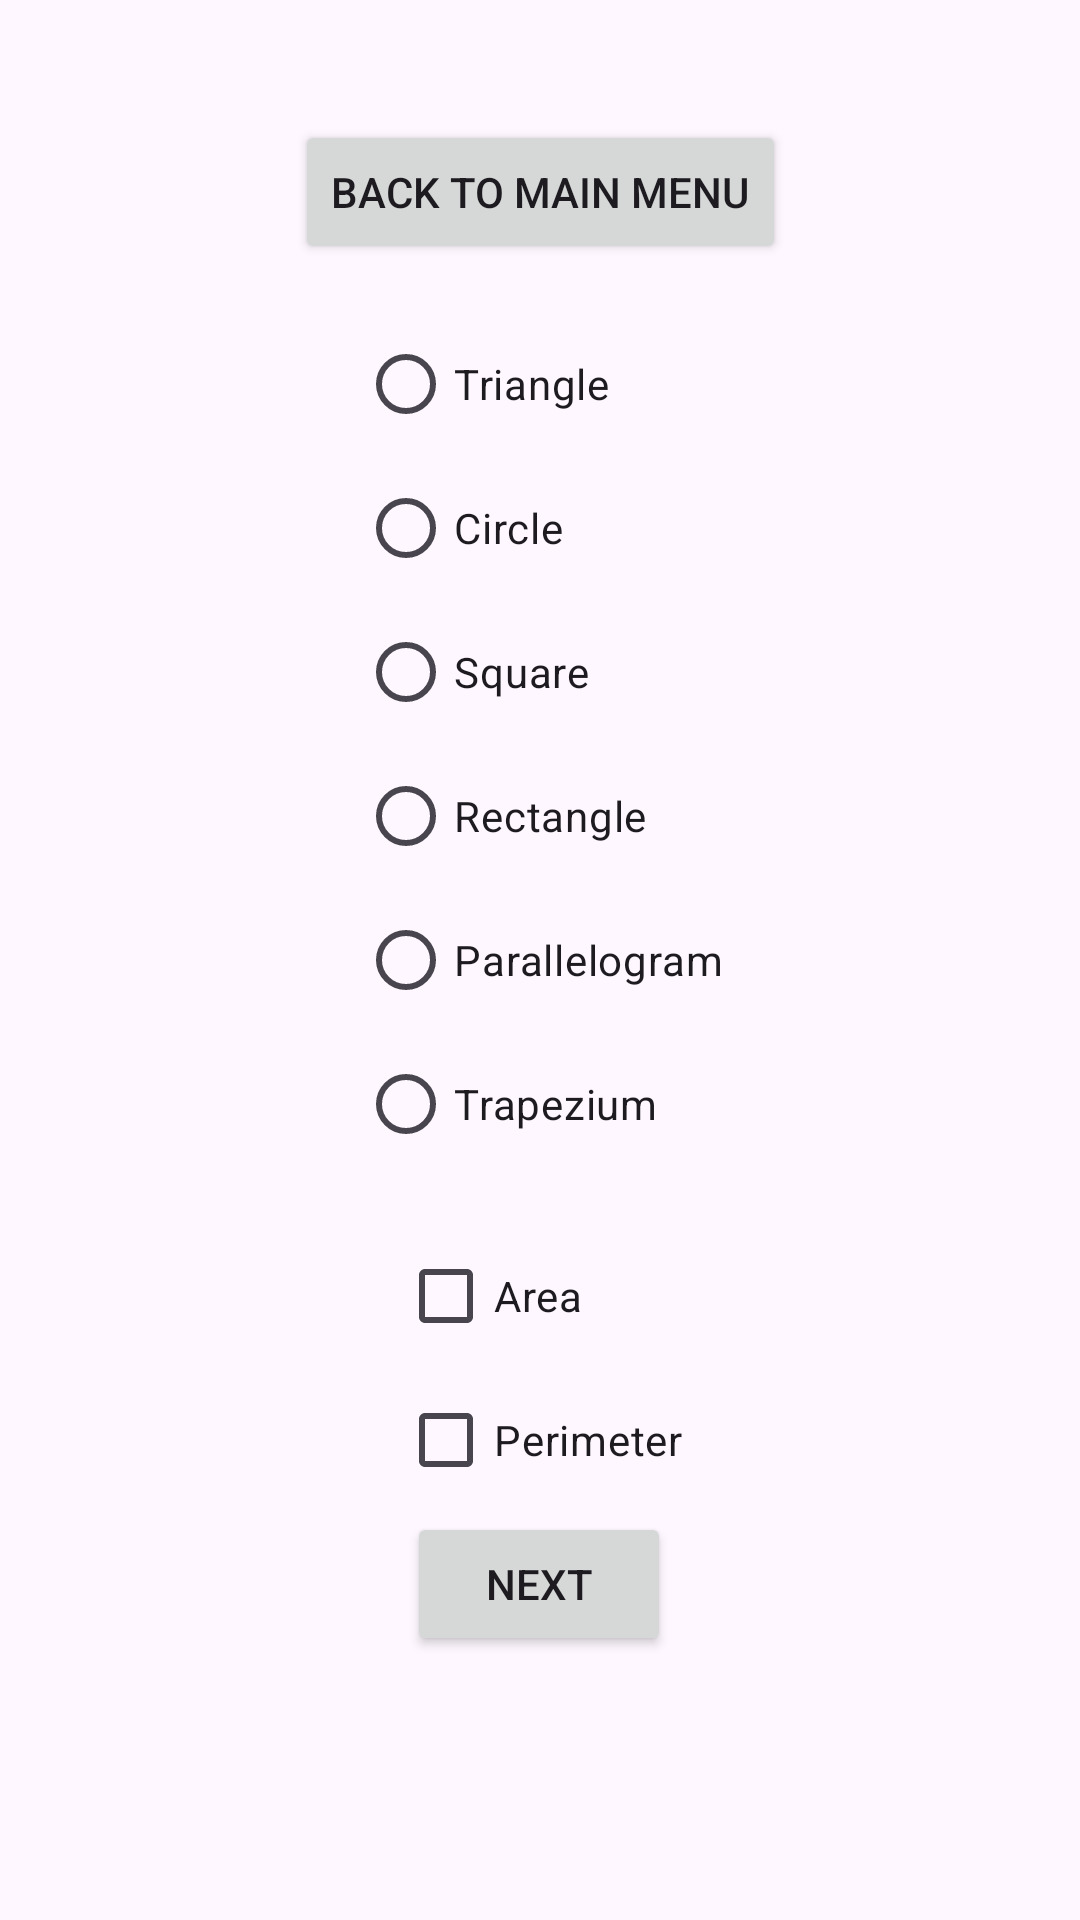

Reconstruct the res/layout file that produces this screen, plus the resources it refers to.
<!-- AndroidManifest.xml: application theme Theme.ShapeCalculator -->
<!-- res/layout/fragment_choice.xml -->
<?xml version="1.0" encoding="utf-8"?>
<androidx.core.widget.NestedScrollView xmlns:android="http://schemas.android.com/apk/res/android"
    xmlns:app="http://schemas.android.com/apk/res-auto"
    xmlns:tools="http://schemas.android.com/tools"
    android:layout_width="match_parent"
    android:layout_height="match_parent"
    tools:context=".screens.firststage.ShapeMeasureChoiceFragment">

    <androidx.constraintlayout.widget.ConstraintLayout
        android:layout_width="match_parent"
        android:layout_height="wrap_content"
        android:padding="16dp">

        <Button
            android:id="@+id/button_second"
            android:layout_width="wrap_content"
            android:layout_height="wrap_content"
            android:layout_marginTop="24dp"
            android:text="@string/return_message"
            app:layout_constraintEnd_toEndOf="parent"
            app:layout_constraintStart_toStartOf="parent"
            app:layout_constraintTop_toTopOf="parent" />

        <RadioGroup
            android:id="@+id/shapesRadioGroup"
            android:layout_width="wrap_content"
            android:layout_height="wrap_content"
            android:layout_marginTop="16dp"
            android:gravity="start"
            android:text="@string/shape_list"
            app:layout_constraintBottom_toTopOf="@id/checkboxResultRadioGroup"
            app:layout_constraintEnd_toEndOf="parent"
            app:layout_constraintHorizontal_bias="0.5"
            app:layout_constraintStart_toStartOf="parent"
            app:layout_constraintTop_toBottomOf="@id/button_second">

            <RadioButton
                android:id="@+id/radioButtonTriangle"
                android:layout_width="wrap_content"
                android:layout_height="wrap_content"
                android:text="@string/shape_triangle" />

            <RadioButton
                android:id="@+id/radioButtonCircle"
                android:layout_width="wrap_content"
                android:layout_height="wrap_content"
                android:text="@string/shape_circle" />

            <RadioButton
                android:id="@+id/radioButtonSquare"
                android:layout_width="wrap_content"
                android:layout_height="wrap_content"
                android:text="@string/shape_square" />

            <RadioButton
                android:id="@+id/radioButtonRectangle"
                android:layout_width="wrap_content"
                android:layout_height="wrap_content"
                android:text="@string/shape_rectangle" />

            <RadioButton
                android:id="@+id/radioButtonParallelogram"
                android:layout_width="wrap_content"
                android:layout_height="wrap_content"
                android:text="@string/shape_parallelogram" />

            <RadioButton
                android:id="@+id/radioButtonTrapezium"
                android:layout_width="wrap_content"
                android:layout_height="wrap_content"
                android:text="@string/shape_trapezium" />

        </RadioGroup>

        <RadioGroup
            android:id="@+id/checkboxResultRadioGroup"
            android:layout_width="wrap_content"
            android:layout_height="wrap_content"
            android:layout_marginTop="16dp"
            android:gravity="start"
            app:layout_constraintBottom_toTopOf="@id/selectedShapeNextButton"
            app:layout_constraintEnd_toEndOf="parent"
            app:layout_constraintHorizontal_bias="0.5"
            app:layout_constraintStart_toStartOf="parent"
            app:layout_constraintTop_toBottomOf="@id/shapesRadioGroup">

        <CheckBox
            android:id="@+id/checkboxArea"
            android:layout_width="match_parent"
            android:layout_height="match_parent"
            android:text="@string/area" />

        <CheckBox
            android:id="@+id/checkboxPerimeter"
            android:layout_width="match_parent"
            android:layout_height="match_parent"
            android:text="@string/perimeter" />
        </RadioGroup>

        <Button
            android:id="@+id/selectedShapeNextButton"
            android:layout_width="wrap_content"
            android:layout_height="wrap_content"
            android:text="@string/next"
            app:layout_constraintBottom_toBottomOf="parent"
            app:layout_constraintEnd_toEndOf="parent"
            app:layout_constraintHorizontal_bias="0.498"
            app:layout_constraintStart_toStartOf="parent" />

    </androidx.constraintlayout.widget.ConstraintLayout>
</androidx.core.widget.NestedScrollView>
<!-- resources referenced by this layout -->
<resources>
  <string name="area">Area</string>
  <string name="next">Next</string>
  <string name="perimeter">Perimeter</string>
  <string name="return_message">Back to main menu</string>
  <string name="shape_circle">Circle</string>
  <string name="shape_list">List of the shapes</string>
  <string name="shape_parallelogram">Parallelogram</string>
  <string name="shape_rectangle">Rectangle</string>
  <string name="shape_square">Square</string>
  <string name="shape_trapezium">Trapezium</string>
  <string name="shape_triangle">Triangle</string>
  <style name="Theme.ShapeCalculator" parent="Base.Theme.ShapeCalculator" />
  <style name="Base.Theme.ShapeCalculator" parent="Theme.Material3.DayNight.NoActionBar">
          
          
      </style>
</resources>
